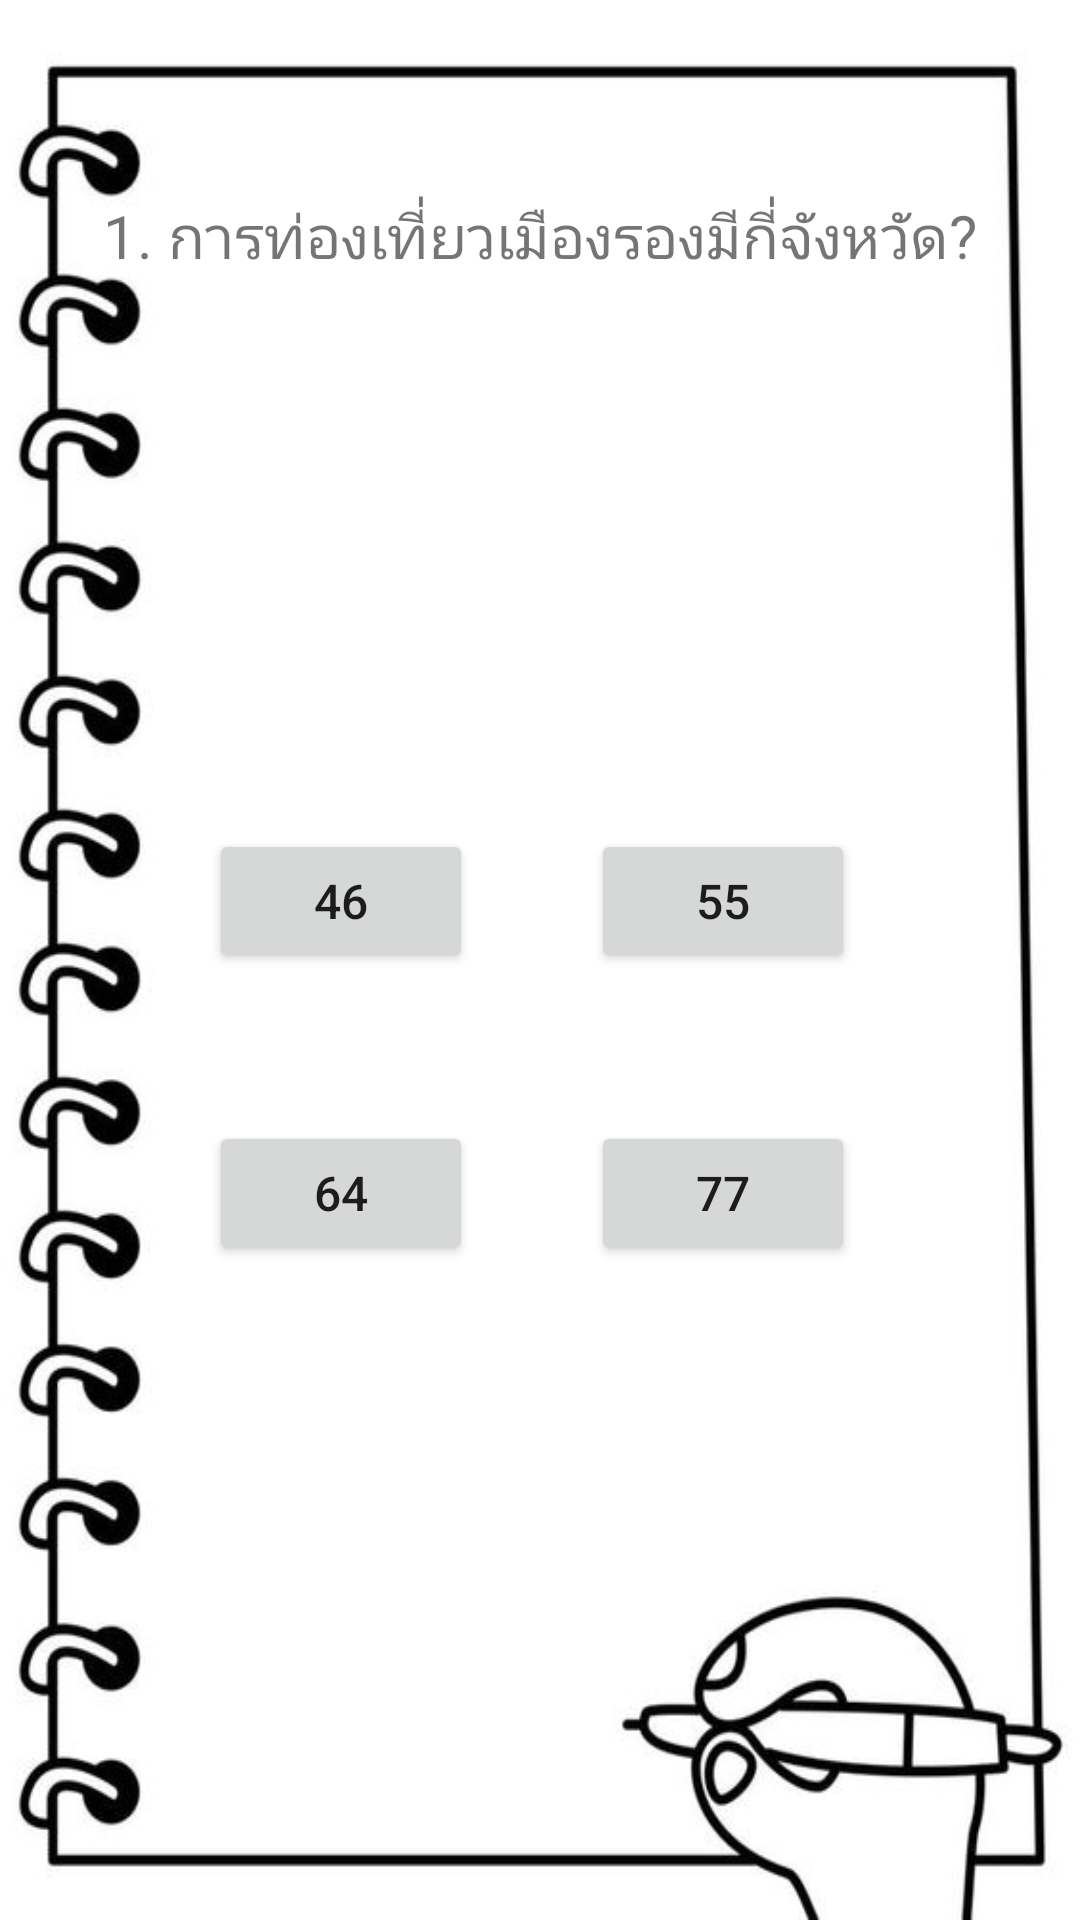

Produce the Android XML layout that renders to this screen, including the resource entries it uses.
<!-- AndroidManifest.xml: application theme Theme.T3loginfirebase -->
<!-- res/layout/activity_q1.xml -->
<?xml version="1.0" encoding="utf-8"?>
<androidx.constraintlayout.widget.ConstraintLayout xmlns:android="http://schemas.android.com/apk/res/android"
    xmlns:app="http://schemas.android.com/apk/res-auto"
    xmlns:tools="http://schemas.android.com/tools"
    android:layout_width="match_parent"
    android:layout_height="match_parent"
    android:background="@drawable/q"
    tools:context=".q1">

    <Button
        android:id="@+id/a"
        android:layout_width="wrap_content"
        android:layout_height="wrap_content"
        android:onClick="basicAlert"
        android:text="46"
        android:textSize="16sp"
        app:layout_constraintBottom_toBottomOf="parent"
        app:layout_constraintEnd_toEndOf="parent"
        app:layout_constraintHorizontal_bias="0.256"
        app:layout_constraintStart_toStartOf="parent"
        app:layout_constraintTop_toTopOf="parent"
        app:layout_constraintVertical_bias="0.467" />

    <Button
        android:id="@+id/b"
        android:layout_width="wrap_content"
        android:layout_height="wrap_content"
        android:onClick="b1"
        android:text="55"
        android:textSize="16sp"
        app:layout_constraintBottom_toBottomOf="parent"
        app:layout_constraintEnd_toEndOf="parent"
        app:layout_constraintHorizontal_bias="0.724"
        app:layout_constraintStart_toStartOf="parent"
        app:layout_constraintTop_toTopOf="parent"
        app:layout_constraintVertical_bias="0.467" />

    <Button
        android:id="@+id/c"
        android:layout_width="wrap_content"
        android:layout_height="wrap_content"
        android:onClick="basicAlert"
        android:text="64"
        android:textSize="16sp"
        app:layout_constraintBottom_toBottomOf="parent"
        app:layout_constraintEnd_toEndOf="parent"
        app:layout_constraintHorizontal_bias="0.256"
        app:layout_constraintStart_toStartOf="parent"
        app:layout_constraintTop_toTopOf="parent"
        app:layout_constraintVertical_bias="0.631" />

    <Button
        android:id="@+id/d"
        android:layout_width="wrap_content"
        android:layout_height="wrap_content"
        android:onClick="basicAlert"
        android:text="77"
        android:textSize="16sp"
        app:layout_constraintBottom_toBottomOf="parent"
        app:layout_constraintEnd_toEndOf="parent"
        app:layout_constraintHorizontal_bias="0.724"
        app:layout_constraintStart_toStartOf="parent"
        app:layout_constraintTop_toTopOf="parent"
        app:layout_constraintVertical_bias="0.631" />

    <TextView
        android:id="@+id/textView"
        android:layout_width="309dp"
        android:layout_height="197dp"
        android:text="1. การท่องเที่ยวเมืองรองมีกี่จังหวัด?"
        android:textAlignment="center"
        android:textSize="20sp"
        app:layout_constraintBottom_toBottomOf="parent"
        app:layout_constraintEnd_toEndOf="parent"
        app:layout_constraintStart_toStartOf="parent"
        app:layout_constraintTop_toTopOf="parent"
        app:layout_constraintVertical_bias="0.146" />
</androidx.constraintlayout.widget.ConstraintLayout>
<!-- resources referenced by this layout -->
<resources>
  <!-- drawable q: jpg bitmap (drawable, 26773 bytes) -->
  <style name="Theme.T3loginfirebase" parent="Theme.MaterialComponents.DayNight.DarkActionBar">
          
          <item name="colorPrimary">@color/purple_500</item>
          <item name="colorPrimaryVariant">@color/purple_700</item>
          <item name="colorOnPrimary">@color/white</item>
          
          <item name="colorSecondary">@color/teal_200</item>
          <item name="colorSecondaryVariant">@color/teal_700</item>
          <item name="colorOnSecondary">@color/black</item>
          
          <item name="android:statusBarColor">?attr/colorPrimaryVariant</item>
          
      </style>
  <!-- not gathered from this repository: default colours our renderer supplied (Android Studio template values) -->
  <color name="purple_500">#FF6200EE</color>
  <color name="purple_700">#FF3700B3</color>
  <color name="teal_200">#FF03DAC5</color>
  <color name="teal_700">#FF018786</color>
  <color name="black">#FF000000</color>
  <color name="white">#FFFFFFFF</color>
</resources>
